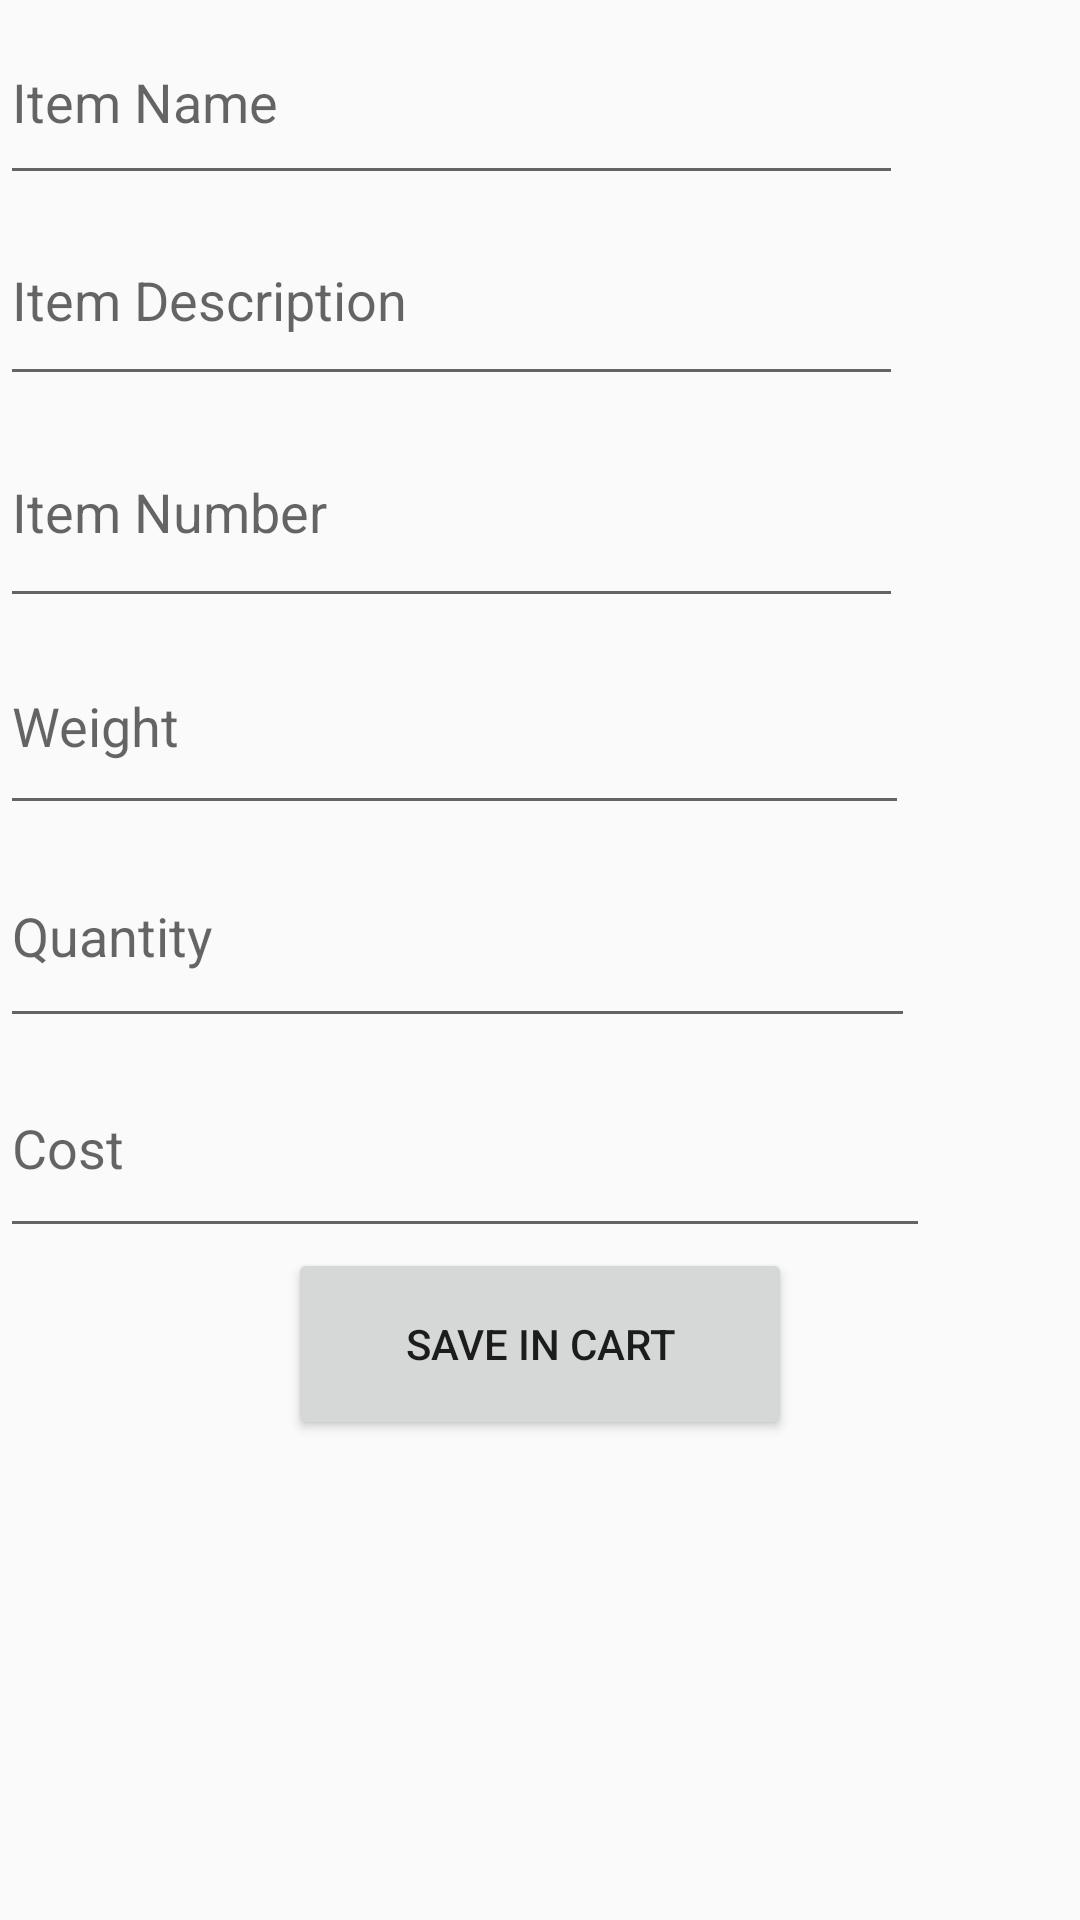

Layout XML and referenced resources for this Android screen:
<!-- AndroidManifest.xml: application theme Theme.Item_Cart -->
<!-- res/layout/activity_main.xml -->
<?xml version="1.0" encoding="utf-8"?>
<LinearLayout xmlns:android="http://schemas.android.com/apk/res/android"
    xmlns:app="http://schemas.android.com/apk/res-auto"
    xmlns:tools="http://schemas.android.com/tools"
    android:layout_width="match_parent"
    android:layout_height="match_parent"
    android:orientation="vertical"
    android:layout_marginLeft="38dp"
    android:layout_marginRight="38dp"
    android:layout_gravity="center"
    tools:context=".MainActivity">

    <EditText
        android:id="@+id/_itemName"
        android:layout_width="301dp"
        android:layout_height="65dp"
        android:ems="10"
        android:hint="Item Name"
        android:inputType="textPersonName" />

    <EditText
        android:id="@+id/_itemDescription"
        android:layout_width="301dp"
        android:layout_height="67dp"
        android:ems="10"
        android:hint="Item Description"
        android:inputType="textPersonName"
        tools:layout_editor_absoluteX="106dp"
        tools:layout_editor_absoluteY="261dp" />

    <EditText
        android:id="@+id/_itemNumb"
        android:layout_width="301dp"
        android:layout_height="74dp"
        android:ems="10"
        android:hint="Item Number"
        android:inputType="textPersonName"
        app:layout_constraintEnd_toEndOf="parent"
        app:layout_constraintStart_toStartOf="parent"
        tools:layout_editor_absoluteY="180dp" />

    <EditText
        android:id="@+id/_itemWeight"
        android:layout_width="303dp"
        android:layout_height="69dp"
        android:ems="10"
        android:hint="Weight"
        android:inputType="textPersonName"
        app:layout_constraintBottom_toBottomOf="parent"
        app:layout_constraintTop_toTopOf="parent"
        tools:layout_editor_absoluteX="106dp" />

    <EditText
        android:id="@+id/_itemQuantity"
        android:layout_width="305dp"
        android:layout_height="71dp"
        android:ems="10"
        android:hint="Quantity"
        android:inputType="textPersonName"
        tools:layout_editor_absoluteX="109dp"
        tools:layout_editor_absoluteY="415dp" />

    <EditText
        android:id="@+id/_itemCost"
        android:layout_width="310dp"
        android:layout_height="70dp"
        android:ems="10"
        android:hint="Cost"
        android:inputType="textPersonName"
        tools:layout_editor_absoluteX="112dp"
        tools:layout_editor_absoluteY="478dp" />

    <Button
        android:id="@+id/_sac"
        android:layout_width="168dp"
        android:layout_height="64dp"
        android:text="Save In Cart"
        android:layout_gravity="center"
        app:layout_constraintEnd_toEndOf="parent"
        app:layout_constraintStart_toStartOf="parent" />
</LinearLayout>
<!-- resources referenced by this layout -->
<resources>
  <style name="Theme.Item_Cart" parent="Theme.AppCompat.DayNight.DarkActionBar">
          
          <item name="colorPrimary">@color/purple_500</item>
          <item name="colorPrimaryVariant">@color/purple_700</item>
          <item name="colorOnPrimary">@color/white</item>
          
          <item name="colorSecondary">@color/teal_200</item>
          <item name="colorSecondaryVariant">@color/teal_700</item>
          <item name="colorOnSecondary">@color/black</item>
          
          <item name="android:statusBarColor" tools:targetApi="l">?attr/colorPrimaryVariant</item>
          
      </style>
  <!-- not gathered from this repository: default colours our renderer supplied (Android Studio template values) -->
  <color name="purple_500">#FF6200EE</color>
  <color name="purple_700">#FF3700B3</color>
  <color name="teal_200">#FF03DAC5</color>
  <color name="teal_700">#FF018786</color>
  <color name="black">#FF000000</color>
  <color name="white">#FFFFFFFF</color>
</resources>
